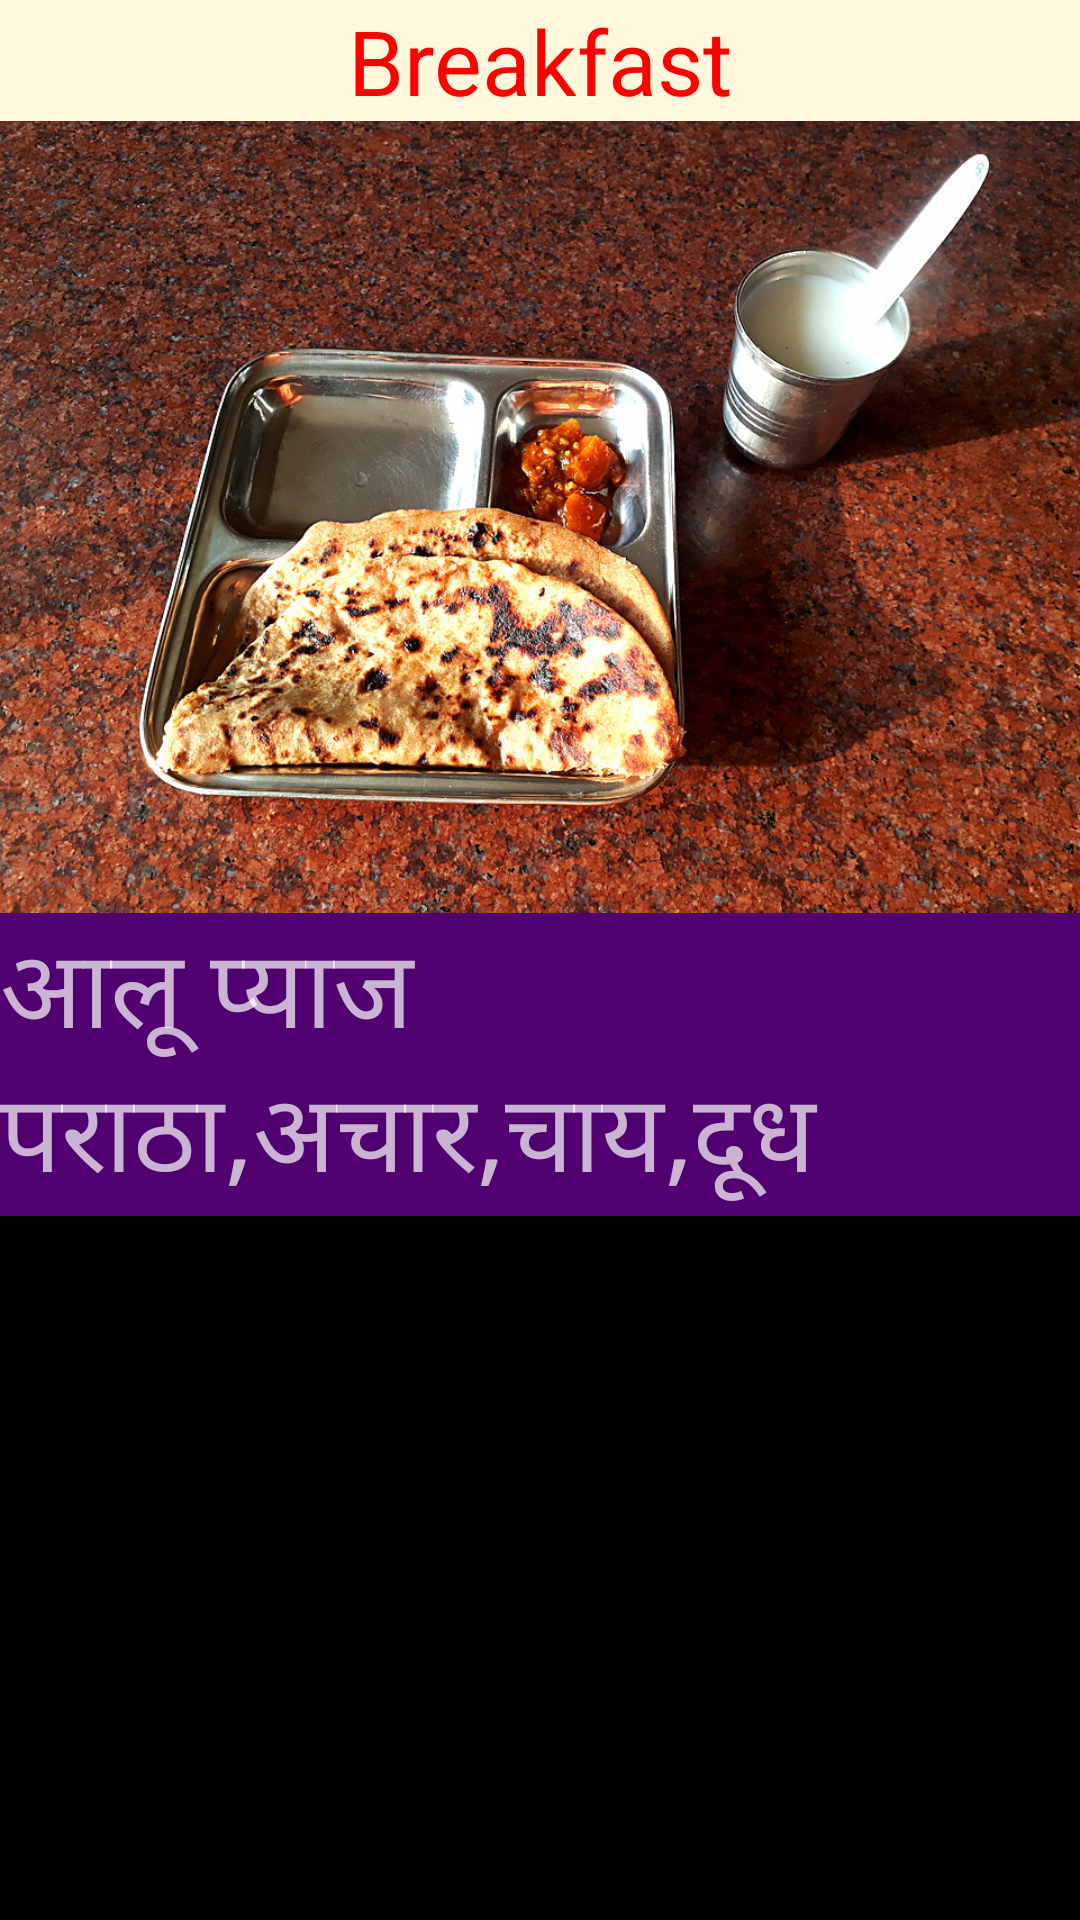

Layout XML and referenced resources for this Android screen:
<!-- AndroidManifest.xml: application theme AppTheme -->
<!-- res/layout/m4break.xml -->
<?xml version="1.0" encoding="utf-8"?>
<android.support.constraint.ConstraintLayout xmlns:android="http://schemas.android.com/apk/res/android"
    xmlns:app="http://schemas.android.com/apk/res-auto"
    xmlns:tools="http://schemas.android.com/tools"
    android:layout_width="match_parent"
    android:layout_height="match_parent"
    android:background="#000000"
    tools:context=".m4break">

    <ScrollView
        android:id="@+id/scrollView4"
        android:layout_width="0dp"
        android:layout_height="0dp"
        app:layout_constraintBottom_toBottomOf="parent"
        app:layout_constraintEnd_toEndOf="parent"
        app:layout_constraintHorizontal_bias="0.0"
        app:layout_constraintStart_toStartOf="parent"
        app:layout_constraintTop_toBottomOf="@+id/textView3"
        app:layout_constraintVertical_bias="1.0">

        <LinearLayout
            android:layout_width="match_parent"
            android:layout_height="wrap_content"
            android:orientation="vertical">

            <ImageView
                android:id="@+id/imageView2"
                android:layout_width="match_parent"
                android:layout_height="264dp"
                android:contentDescription="@string/m4b"
                android:scaleType="centerCrop"
                android:src="@drawable/parathapyaj" />

            <TextView
                android:id="@+id/textView6"
                android:layout_width="match_parent"
                android:layout_height="wrap_content"
                android:background="#510070"
                android:gravity="start"
                android:text="@string/m4b"
                android:textSize="36sp" />

        </LinearLayout>
    </ScrollView>

    <TextView
        android:id="@+id/textView3"
        android:layout_width="0dp"
        android:layout_height="wrap_content"
        android:background="#FFF8DC"
        android:gravity="center"
        android:text="Breakfast"
        android:textColor="#ff0000"
        android:textSize="30sp"
        app:layout_constraintEnd_toEndOf="parent"
        app:layout_constraintHorizontal_bias="0.0"
        app:layout_constraintStart_toStartOf="parent"
        app:layout_constraintTop_toTopOf="parent" />

</android.support.constraint.ConstraintLayout>
<!-- resources referenced by this layout -->
<resources>
  <!-- drawable parathapyaj: jpg bitmap (drawable-v24, 388275 bytes) -->
  <string name="m4b">आलू प्याज पराठा,अचार,चाय,दूध</string>
  <style name="AppTheme" parent="Theme.AppCompat.NoActionBar">
          
         <item name="colorPrimary">@color/colorPrimary</item>
          <item name="colorPrimaryDark">@color/colorPrimaryDark</item>
          <item name="colorAccent">@color/colorAccent</item>
      </style>
  <color name="colorPrimary">#3F51B5</color>
  <color name="colorPrimaryDark">#000000</color>
  <color name="colorAccent">#FF4081</color>
</resources>
